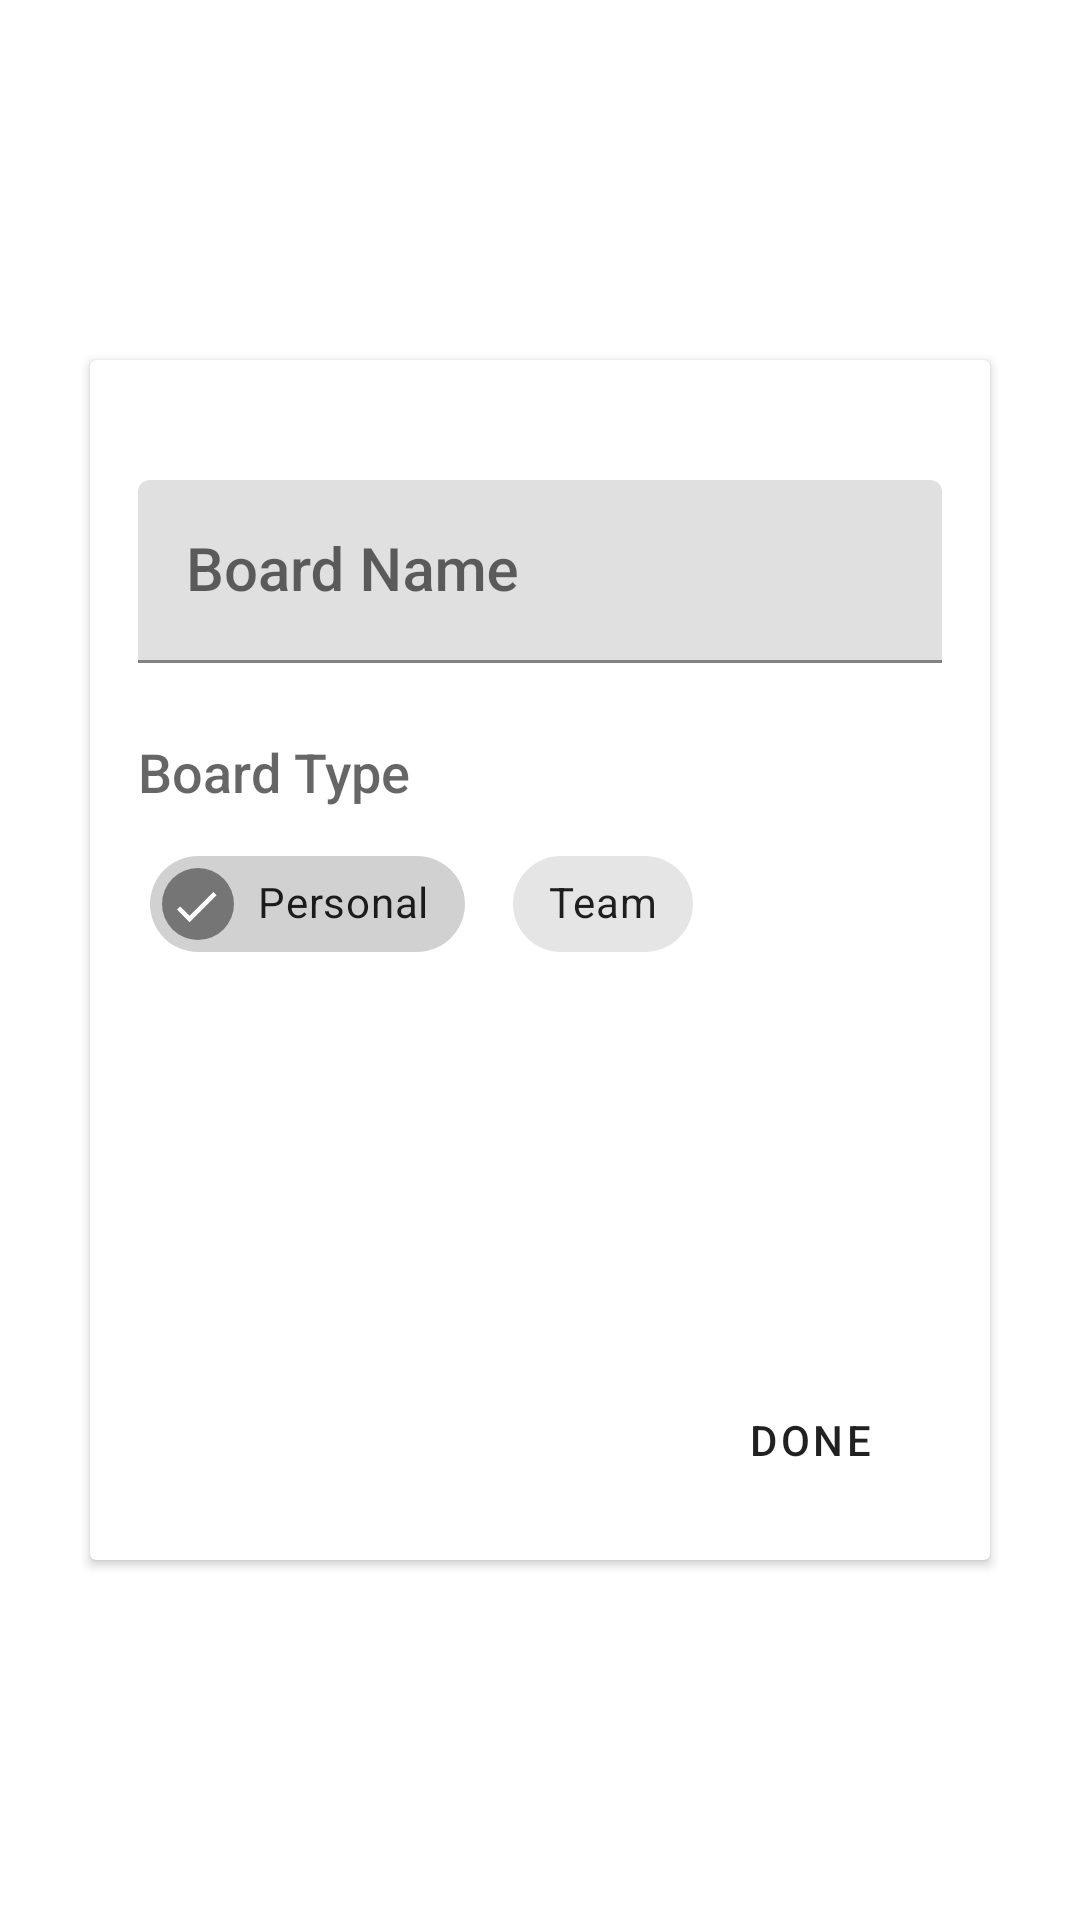

Write the Android layout XML for this screen, with the resource values it uses.
<!-- AndroidManifest.xml: application theme Theme.Workboards -->
<!-- res/layout/fragment_creation_board.xml -->
<?xml version="1.0" encoding="utf-8"?>
<FrameLayout xmlns:android="http://schemas.android.com/apk/res/android"
    xmlns:app="http://schemas.android.com/apk/res-auto"
    xmlns:tools="http://schemas.android.com/tools"
    android:layout_width="match_parent"
    android:layout_height="match_parent"
    tools:context=".ui.creation.board.BoardCreationFragment">

    <androidx.cardview.widget.CardView
        android:layout_width="300dp"
        android:layout_height="400dp"
        android:layout_gravity="center"
        android:layout_margin="24dp">

        <androidx.constraintlayout.widget.ConstraintLayout
            android:layout_width="match_parent"
            android:layout_height="match_parent"
            android:orientation="vertical">

            <com.google.android.material.textfield.TextInputLayout
                android:id="@+id/textInputLayout2"
                style="@style/Widget.Workboards.TextInputLayout.FilledBox"
                android:layout_width="match_parent"
                android:layout_height="wrap_content"
                android:layout_margin="16dp"
                android:layout_marginStart="16dp"
                android:layout_marginTop="16dp"
                android:layout_marginEnd="16dp"
                android:hint="Board Name"
                android:paddingTop="24dp"
                app:layout_constraintEnd_toEndOf="parent"
                app:layout_constraintStart_toStartOf="parent"
                app:layout_constraintTop_toTopOf="parent">

                <com.google.android.material.textfield.TextInputEditText
                    android:layout_width="match_parent"
                    android:id="@+id/spfndgnb"
                    android:layout_height="wrap_content"
                    android:inputType="textAutoCorrect"
                    android:textAppearance="@android:style/TextAppearance.DeviceDefault.WindowTitle" />
            </com.google.android.material.textfield.TextInputLayout>

            <TextView
                android:id="@+id/textView2"
                android:layout_width="wrap_content"
                android:layout_height="wrap_content"
                android:layout_margin="16dp"
                android:layout_marginStart="16dp"
                android:layout_marginTop="24dp"
                android:text="Board Type"
                android:textAppearance="@android:style/TextAppearance.DeviceDefault.Medium"
                app:layout_constraintStart_toStartOf="parent"
                app:layout_constraintTop_toBottomOf="@+id/textInputLayout2" />

            <com.google.android.material.chip.ChipGroup
                android:id="@+id/chipGroup"
                android:layout_width="match_parent"
                android:layout_height="wrap_content"
                android:layout_marginStart="16dp"
                android:layout_marginTop="8dp"
                android:layout_marginEnd="16dp"
                app:layout_constraintEnd_toEndOf="parent"
                app:layout_constraintStart_toStartOf="parent"
                app:layout_constraintTop_toBottomOf="@+id/textView2"
                app:singleSelection="true">

                <com.google.android.material.chip.Chip
                    style="@style/Widget.Workboards.Chip"
                    android:layout_width="wrap_content"
                    android:layout_height="wrap_content"
                    android:layout_margin="4dp"
                    android:checked="true"
                    android:text="Personal" />

                <com.google.android.material.chip.Chip
                    style="@style/Widget.Workboards.Chip"
                    android:layout_width="wrap_content"
                    android:layout_height="wrap_content"
                    android:layout_margin="4dp"
                    android:text="Team" />

            </com.google.android.material.chip.ChipGroup>

            <com.google.android.material.button.MaterialButton
                android:id="@+id/boardcreationdone"
                style="@style/Widget.Workboards.Button.TextButton"
                android:layout_width="wrap_content"
                android:layout_height="wrap_content"
                android:layout_marginEnd="16dp"
                android:layout_marginBottom="16dp"
                android:text="Done"
                app:layout_constraintBottom_toBottomOf="parent"
                app:layout_constraintEnd_toEndOf="parent" />


        </androidx.constraintlayout.widget.ConstraintLayout>
    </androidx.cardview.widget.CardView>

</FrameLayout>
<!-- resources referenced by this layout -->
<resources>
  <style name="Widget.Workboards.Button.TextButton" parent="Widget.MaterialComponents.Button.TextButton">
          <item name="android:textColor">?android:attr/textColorPrimary</item>
      </style>
  <style name="Widget.Workboards.Chip" parent="Widget.MaterialComponents.Chip.Entry">
          <item name="android:layout_width">wrap_content</item>
          <item name="android:layout_height">wrap_content</item>
          <item name="android:layout_margin">4dp</item>
          <item name="android:padding">2dp</item>
          <item name="rippleColor">@color/design_default_color_primary_variant</item>
          <item name="closeIconVisible">false</item>em&gt;
  
      </style>
  <style name="Widget.Workboards.TextInputLayout.FilledBox" parent="Widget.MaterialComponents.TextInputLayout.FilledBox">
          <item name="hintTextAppearance">@style/TextAppearance.Workboards.TextInput.HintText</item>
          <item name="android:paddingBottom">8dp</item>
      </style>
  <style name="Theme.Workboards" parent="Theme.MaterialComponents.DayNight">
          
          <item name="colorPrimary">@color/colorPrimary</item>
          <item name="colorPrimaryDark">@color/colorPrimaryDark</item>
          <item name="colorAccent">@color/colorAccent</item>
      </style>
  <style name="TextAppearance.Workboards.TextInput.HintText" parent="TextAppearance.MaterialComponents.Subtitle2">
          <item name="android:textColor">?android:attr/textColorPrimary</item>
      </style>
  <!-- not gathered from this repository: default colours our renderer supplied (Android Studio template values) -->
  <color name="colorPrimary">#FF6200EE</color>
  <color name="colorPrimaryDark">#FF3700B3</color>
  <color name="colorAccent">#FF03DAC5</color>
</resources>
